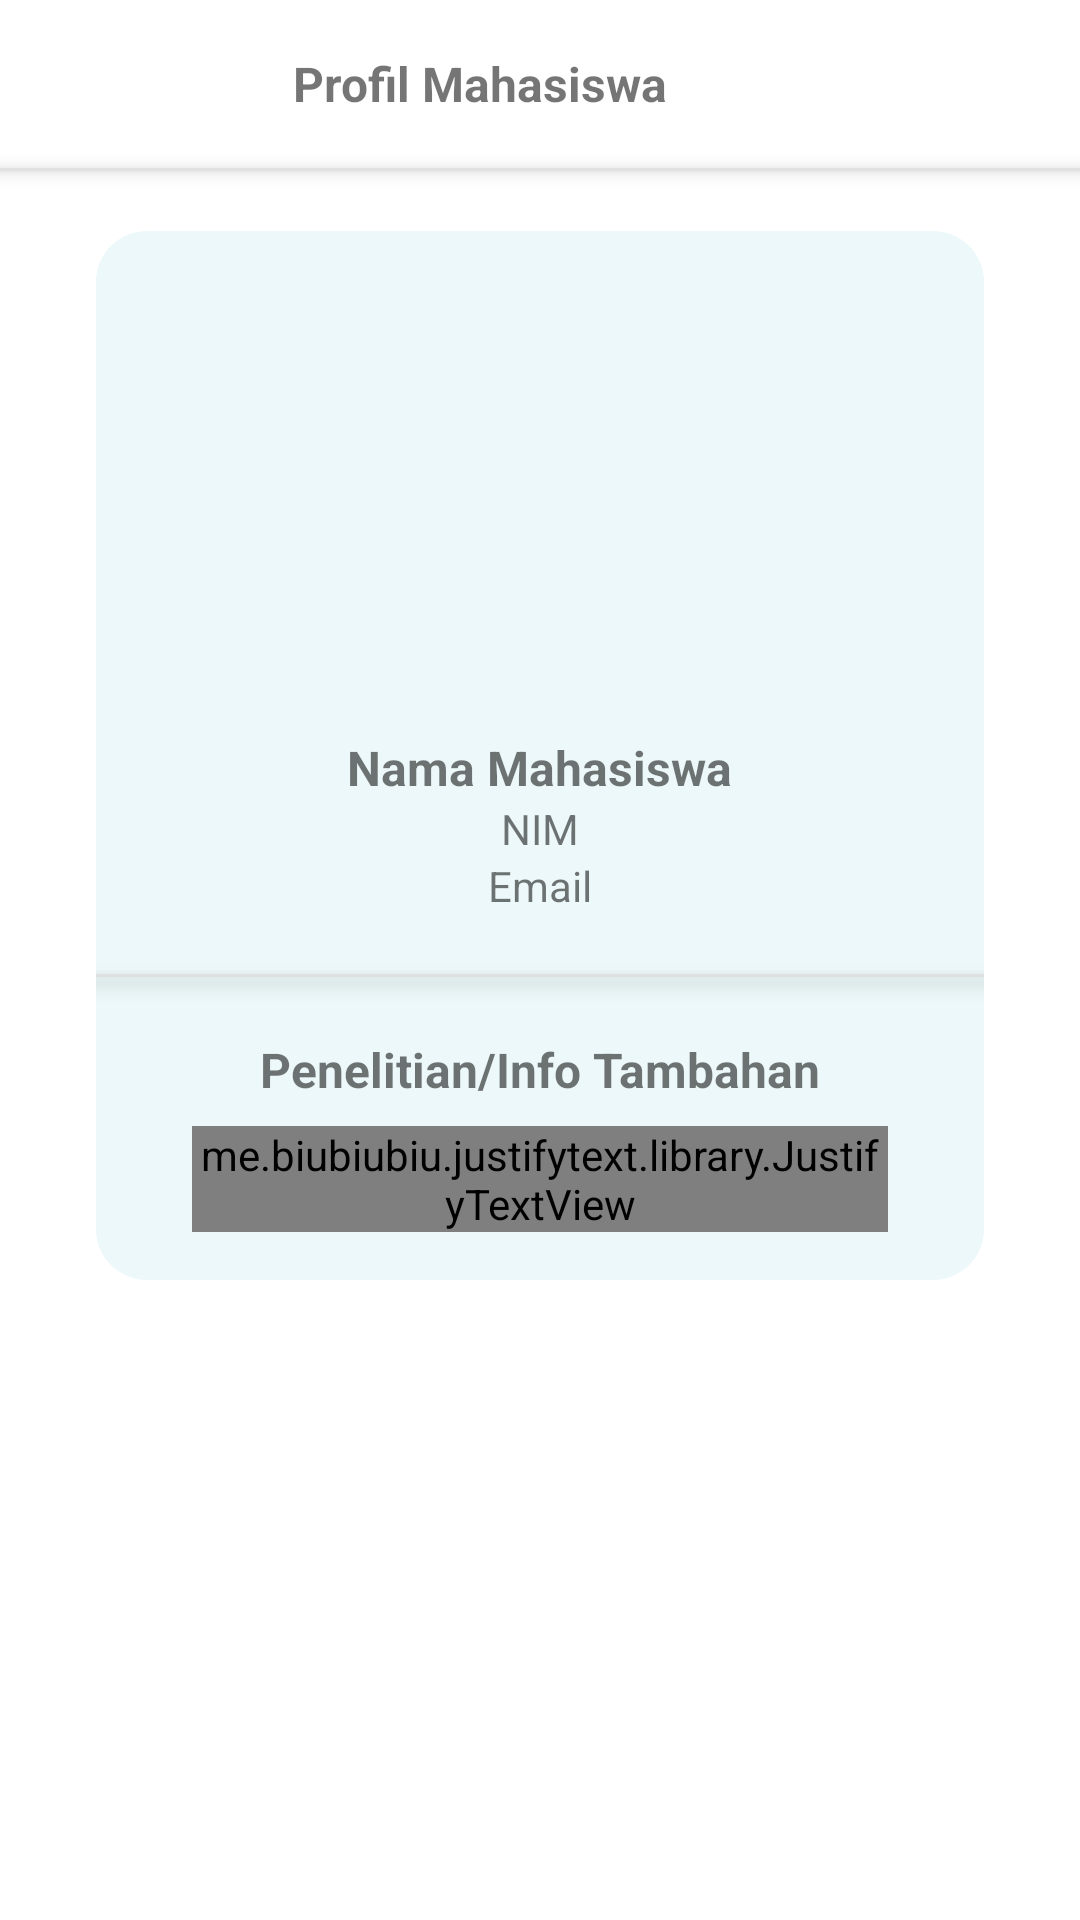

Reconstruct the res/layout file that produces this screen, plus the resources it refers to.
<!-- AndroidManifest.xml: application theme Theme.InfoTelmat -->
<!-- res/layout/activity_detail_mahasiswa.xml -->
<?xml version="1.0" encoding="utf-8"?>
<LinearLayout xmlns:android="http://schemas.android.com/apk/res/android"
    xmlns:app="http://schemas.android.com/apk/res-auto"
    xmlns:tools="http://schemas.android.com/tools"
    android:layout_width="match_parent"
    android:layout_height="match_parent"
    android:orientation="vertical"
    tools:context=".DetailMahasiswa">

    <androidx.appcompat.widget.Toolbar
        android:id="@+id/toolbar"
        android:layout_width="match_parent"
        android:layout_height="wrap_content"
        android:background="@color/white">

        <TextView
            android:layout_width="match_parent"
            android:layout_height="wrap_content"
            android:layout_marginEnd="?android:attr/actionBarSize"
            android:text="Profil Mahasiswa"
            android:textAlignment="center"
            android:textSize="16dp"
            android:textStyle="bold"
            android:gravity="center" />
    </androidx.appcompat.widget.Toolbar>

    <RelativeLayout
        android:layout_width="match_parent"
        android:layout_height="1dp"
        android:layout_alignParentEnd="true"
        android:layout_marginEnd="0dp"
        android:background="#DFDFDFDF"
        android:elevation="4dp" />

    <ScrollView
        android:layout_width="match_parent"
        android:layout_height="wrap_content">

        <LinearLayout
            android:background="@drawable/card_background"
            android:layout_marginStart="32dp"
            android:layout_marginEnd="32dp"
            android:layout_marginTop="20dp"
            android:orientation="vertical"
            android:layout_width="match_parent"
            android:layout_height="wrap_content">


            <ImageView
                android:layout_marginTop="10dp"
                android:layout_gravity="center"
                android:id="@+id/foto"
                android:scaleType="centerCrop"
                android:layout_width="150dp"
                android:layout_height="150dp"
                android:layout_weight="1" />

            <TextView
                android:layout_marginTop="8dp"
                android:textStyle="bold"
                android:textSize="16dp"
                android:layout_gravity="center"
                android:id="@+id/nama"
                android:layout_width="wrap_content"
                android:layout_height="wrap_content"
                android:layout_weight="1"
                android:text="Nama Mahasiswa" />
            <TextView
                android:textSize="14sp"
                android:layout_gravity="center"
                android:id="@+id/nim"
                android:layout_width="wrap_content"
                android:layout_height="wrap_content"
                android:layout_weight="1"
                android:text="NIM" />
            <TextView
                android:textSize="14sp"
                android:layout_gravity="center"
                android:id="@+id/email"
                android:autoLink="email"
                android:layout_width="wrap_content"
                android:layout_height="wrap_content"
                android:layout_weight="1"
                android:text="Email" />



            <RelativeLayout
                android:layout_marginTop="20dp"
                android:layout_width="match_parent"
                android:layout_height="1dp"
                android:layout_alignParentEnd="true"
                android:layout_marginEnd="0dp"
                android:background="#DFDFDFDF"
                android:elevation="4dp" />
            <LinearLayout
                android:paddingBottom="16dp"
                android:orientation="vertical"
                android:layout_marginTop="20dp"
                android:layout_width="match_parent"
                android:layout_height="wrap_content">
                <TextView
                    android:textStyle="bold"
                    android:textSize="16sp"
                    android:gravity="center"
                    android:text="Penelitian/Info Tambahan"
                    android:layout_width="match_parent"
                    android:layout_height="wrap_content"/>
                <me.biubiubiu.justifytext.library.JustifyTextView
                    android:id="@+id/penelitian"
                    android:layout_marginTop="8dp"
                    android:layout_marginStart="32dp"
                    android:layout_marginEnd="32dp"
                    android:text="Penelitian/Info Tambahan"
                    android:autoLink="web"
                    android:layout_width="match_parent"
                    android:layout_height="wrap_content"
                    android:lineSpacingExtra="2dp"/>
            </LinearLayout>
        </LinearLayout>
    </ScrollView>
</LinearLayout>
<!-- resources referenced by this layout -->
<resources>
  <!-- drawable card_background (drawable) -->
  <?xml version="1.0" encoding="utf-8"?>
  <selector xmlns:android="http://schemas.android.com/apk/res/android">
      <item>
          <shape android:shape="rectangle">
              <solid android:color="#ECF8F9"/>
              <corners android:radius="17dp"/>
          </shape>
      </item>
  </selector>
  <style name="Theme.InfoTelmat" parent="Theme.MaterialComponents.Light.NoActionBar">
          
          <item name="colorPrimary">#01539D</item>
          <item name="colorPrimaryVariant">#0173C5</item>
          <item name="colorOnPrimary">@color/white</item>
          
          <item name="colorSecondary">@color/teal_200</item>
          <item name="colorSecondaryVariant">@color/teal_700</item>
          <item name="colorOnSecondary">@color/white</item>
          
          <item name="android:statusBarColor">@android:color/transparent</item>
          
      </style>
  <!-- not gathered from this repository: default colours our renderer supplied (Android Studio template values) -->
  <color name="teal_200">#FF03DAC5</color>
  <color name="teal_700">#FF018786</color>
  <color name="white">#FFFFFFFF</color>
</resources>
